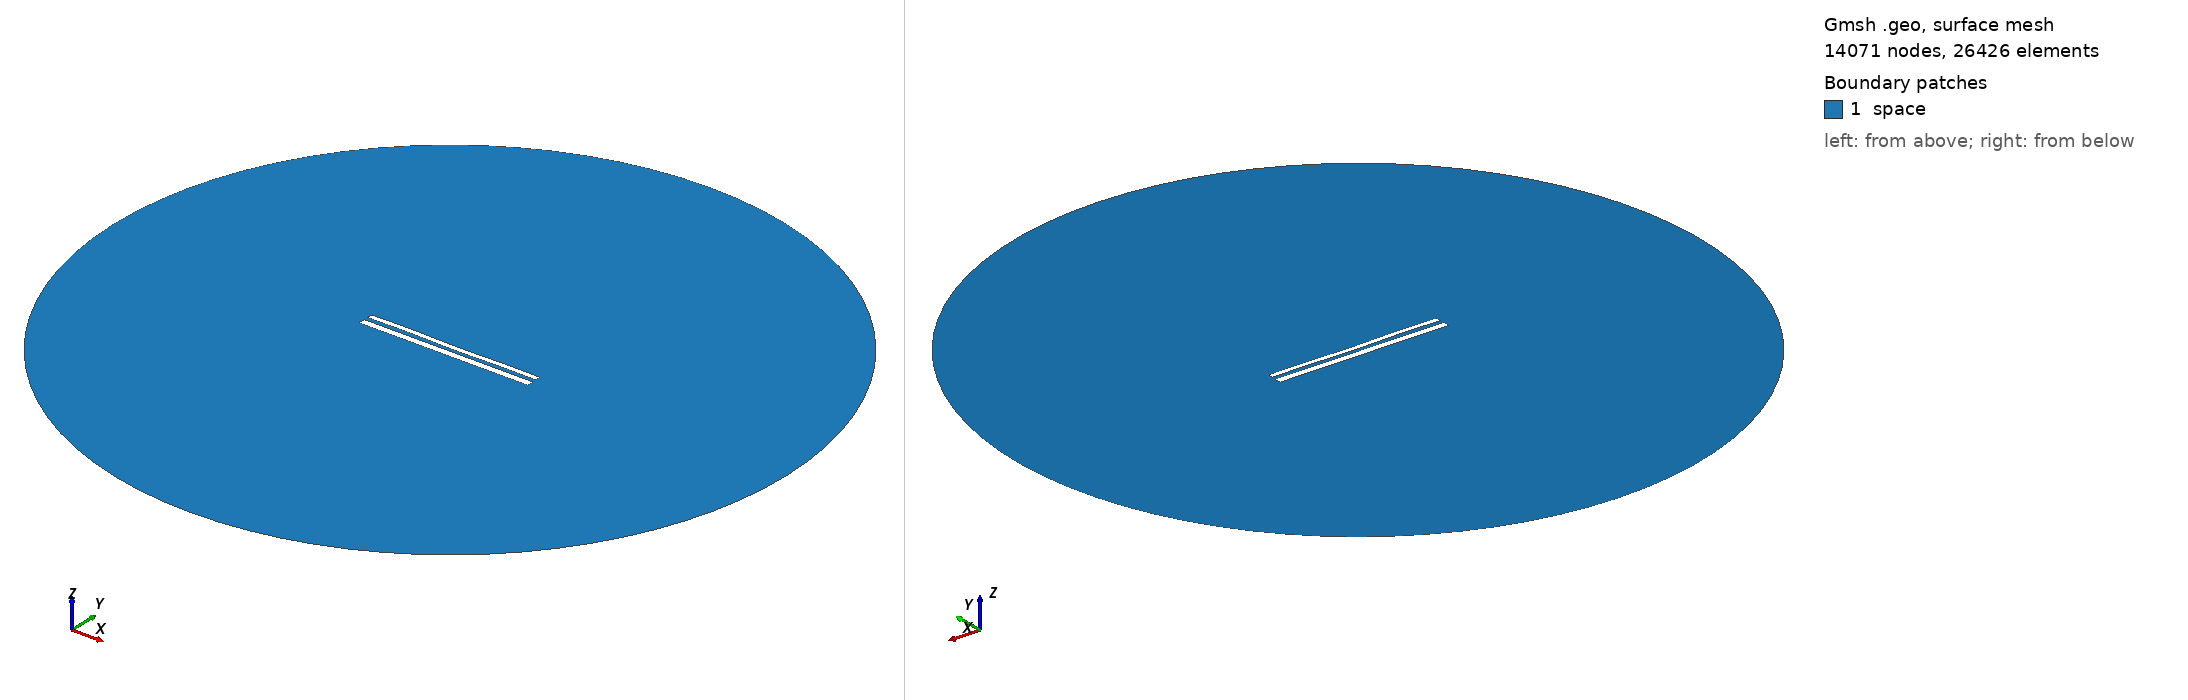

Gmsh geometry script, surface-meshed: 14071 nodes, 26426 surface elements. Boundary patches (legend numbers): 1 space. Left view from above one corner, right view from below the opposite corner. Legend entries are the model's physical surfaces. The drawing asked Gmsh for element sizes between 1% and 20% of the model's largest extent; the script's own settings can give other sizes.

=== 11420.geo (drawn) ===
//---------------------------------------
// Geometry kernel
//---------------------------------------

SetFactory("OpenCASCADE");



//---------------------------------------
// Parameters of the geometry
//---------------------------------------

// Overetch of the upper plate
overetch = 0.375;

// Distance between the plates
distance = 2.25;

// Discretization over the x axis (for the deformation)
nx = 50; 

// Length of the plate
L = 100 - overetch; 

// Number of modes
n = 4; 

// 1st mode coefficient
coeff(1) = -0.075;
beta(1) = 0.596864 * 3.1415926535 / L;

// 2nd mode coefficient
coeff(2) = -0.075;
beta(2) = 1.49418 * 3.1415926535 / L;

// 3rd mode coefficient
coeff(3) = 0.07499999999999998;
beta(3) = 2.50025 * 3.1415926535 / L;

// 4th mode coefficient
coeff(4) = 0.15;
beta(4) = 3.49999 * 3.1415926535 / L;



//---------------------------------------
// Upper plate (deformed rectangle)
//---------------------------------------

// Coordiantes of the upper plate
xmin = -50;
xmax = 50 - overetch;

// Height of the upper plate
yheight = 4 - 2 * overetch;

// Indexes of the points
UpperID[] = {};
LowerID[] = {};
LeftID[] = {};
RightID[] = {};

// Point index
p = 1;

// Horizontal edges
For i In {1:nx}
    x = xmin + (i-1)*(xmax - xmin)/(nx-1);

    y_bottom = distance / 2 + overetch;
    For j In {1:n}
        C = (Cosh(beta(j)*L) + Cos(beta(j)*L)) / (Sinh(beta(j)*L) + Sin(beta(j)*L));
        y_bottom  = y_bottom + coeff(j) * (Cosh(beta(j)*(x+50)) - Cos(beta(j)*(x+50)) - C * (Sinh(beta(j)*(x+50)) - Sin(beta(j)*(x+50))));
    EndFor

    y_top = y_bottom + yheight;

    Point(p) = {x, y_top, 0, 1.0};
    UpperID[i] = p;
    p = p + 1;

    Point(p) = {x, y_bottom, 0, 1.0};
    LowerID[i] = p;
    p = p + 1;
EndFor

// Create point lists
UpperPts[] = {}; LowerPts[] = {};
For i In {1:nx}
  UpperPts[] += {UpperID[i]};
  LowerPts[] += {LowerID[i]};
EndFor

// Build splines
Spline(1) = {UpperPts[]};
Spline(2) = {LowerPts[]};
Line(3) = {LowerPts[nx-1], UpperPts[nx-1]};
Line(4) = {LowerPts[0], UpperPts[0]};

// Build the plane surface
Curve Loop(1) = {2, 3, -1, -4};
Plane Surface(1) = {1};



//---------------------------------------
// Lower plate (rectangle)
//---------------------------------------

// Vertices
Point(1001) = {-50, -1, 0, 1.0};
Point(1002) = { 50, -1, 0, 1.0};
Point(1003) = { 50,  -5, 0, 1.0};
Point(1004) = {-50,  -5, 0, 1.0};

// Edges
Line(5) = {1001, 1002};
Line(6) = {1002, 1003};
Line(7) = {1003, 1004};
Line(8) = {1004, 1001};

// Plane surface
Line Loop(2) = {5, 6, 7, 8};
Plane Surface(2) = {2}; 



//---------------------------------------
// Outer (fictious) boundary
//---------------------------------------

// Points
Point(1005) = {0, 0, 0};       // Center
Point(1006) = {200, 0, 0};     // Start point
Point(1007) = {0, 200, 0};     // 90 degrees
Point(1008) = {-200, 0, 0};    // 180 degrees
Point(1009) = {0, -200, 0};    // 270 degrees

// Circle arcs (each needs start, center, end)
Circle(9) = {1006, 1005, 1007};
Circle(10) = {1007, 1005, 1008};
Circle(11) = {1008, 1005, 1009};
Circle(12) = {1009, 1005, 1006};

// Plane surface for the entire domain
Curve Loop(3) = {9, 10, 11, 12};
Surface(3) = {3};

// Subtract the plates from the whole domain to obtain the actual domain where we want to solve the equations
BooleanDifference{ Surface{3}; Delete; }{ Surface{1}; Surface{2}; Delete; }




//---------------------------------------
// Transfinite Lines/Curves
//---------------------------------------

// Set the number of points on the boundaries
r = 7;

// Plates
Transfinite Curve {1, 2} = 50*r Using Progression 1;
Transfinite Curve {3, 4} = 2*r Using Progression 1;
Transfinite Line {5, 7} = 50*r Using Progression 1;
Transfinite Line {6, 8} = 2*r Using Progression 1;

// Outer boundary
Transfinite Line {9, 10, 11, 12} = 20 Using Progression 1;



//---------------------------------------
// Physical groups
//---------------------------------------                

// Physical curves (boundaries)
Physical Line("force_segment", 10) = {2};
Physical Line("upper_plate", 11) = {1, 3, 4};
Physical Line("lower_plate", 12) = {5, 6, 7, 8};
Physical Line("boundary", 20) = {9, 10, 11, 12};

// Physical Surfaces
Physical Surface("space", 30) = {3};



//---------------------------------------
// 6. Generate the Mesh
//---------------------------------------

// 2D mesh generation
Mesh 2;
